Run: headless pygame with SDL's dummy video driver; simulated clock (each Clock.tick advances the game by its frame time, no real sleeping); random seed 0; keys injected as events and as key.get_pressed() state; no mouse input.
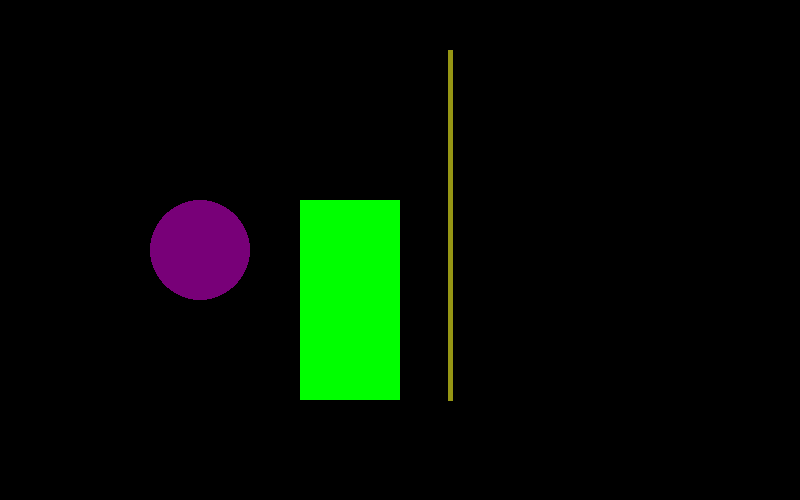
Frame 1 of 4 · flips 1–60 · no input
Frame 2 of 4 · flips 61–180 · tapped SPACE, RETURN · held RIGHT (→), D · screen unchanged from frame 1, image omitted
Frame 3 of 4 · flips 181–300 · held DOWN (↓), S · screen unchanged from frame 2, image omitted
Frame 4 of 4 · flips 301–420 · held LEFT (←), A, UP (↑), W · screen unchanged from frame 3, image omitted

The pygame program that drew these frames:

import pygame
from pygame.locals import *
from sys import exit

pygame.init()

largura = (800, 500)
tela = pygame.display.set_mode(largura)
pygame.display.set_caption('Super jogo bros')

while True:
    for event in pygame.event.get():
        if event.type == QUIT:
            pygame.quit()
            exit()
    pygame.draw.rect(tela, (0, 255, 0), (300, 200, 100, 200))  # tela, cor, (posiçãoX (horizontal), posiçãoY (vertical) do px sup esq, largura, altura)
    pygame.draw.circle(tela, (120, 0, 120), (200, 250), 50)  # (pX, pY do Meio do circulo), raio
    pygame.draw.line(tela, (150, 150, 20), (450, 50), (450, 400), 5)  # (pX,pY de inicio), (pX, pY de fim), espessura )

    pygame.display.update()
